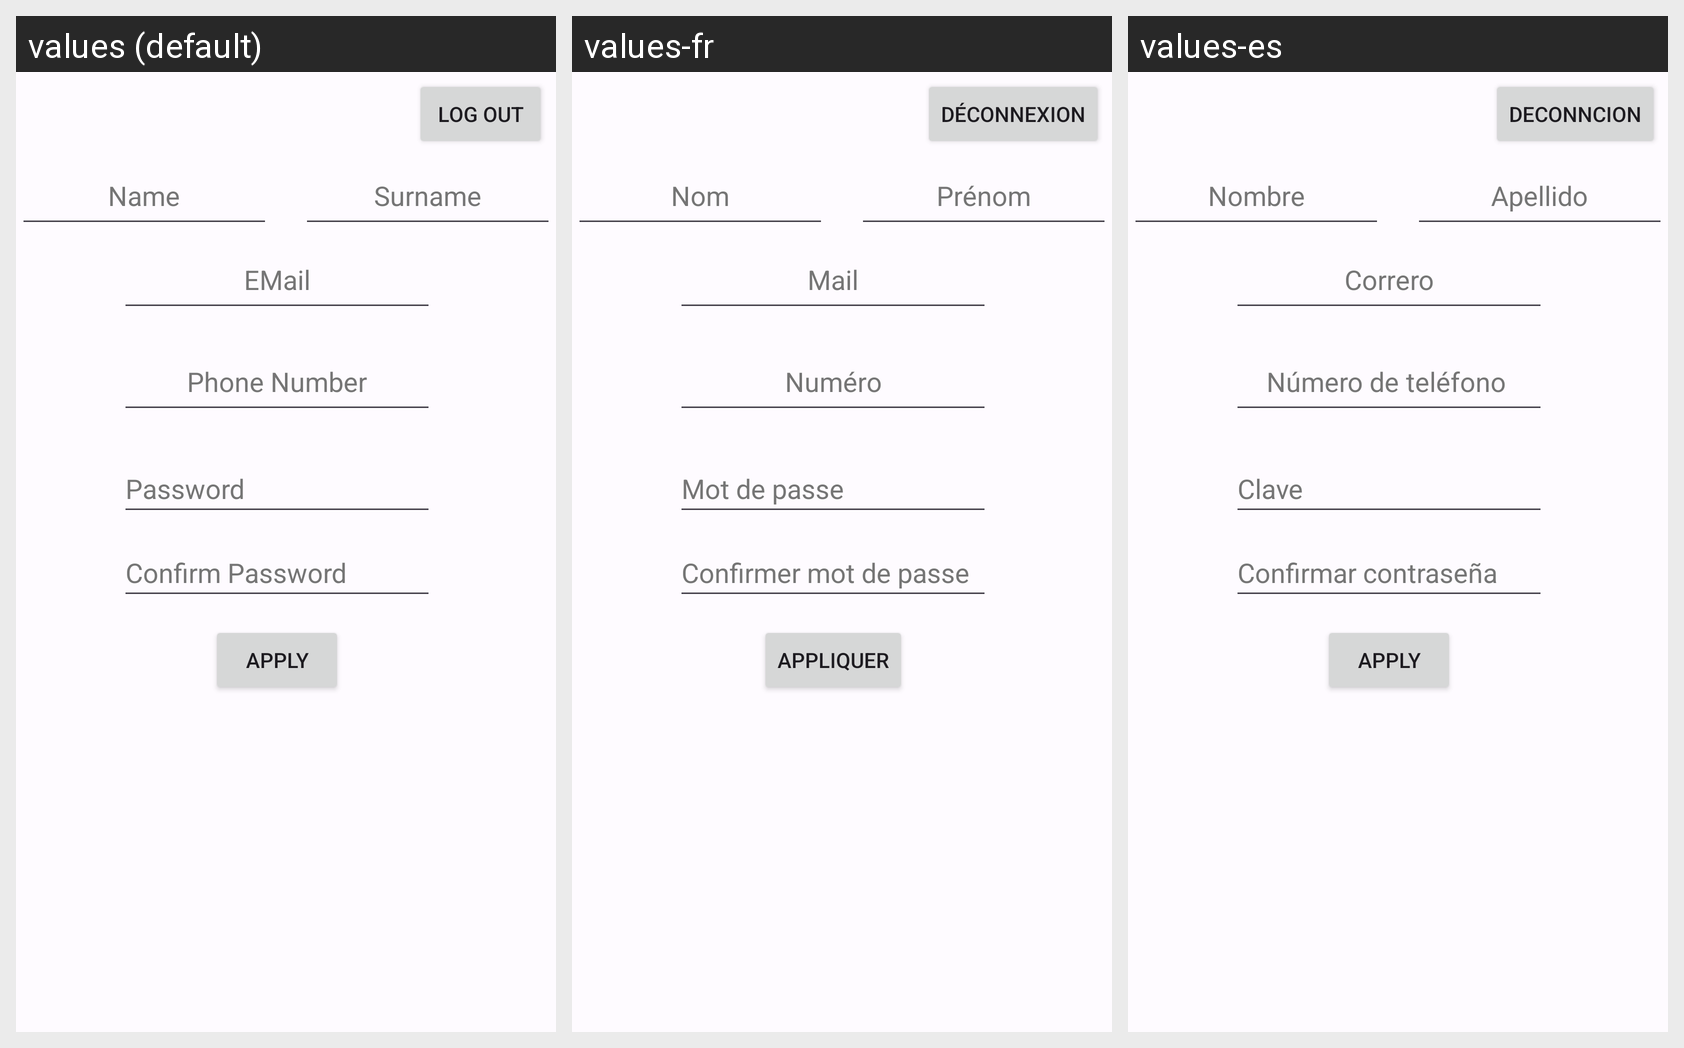

The Android screen above is rendered under several locales of the same app. Produce the string resources it draws, with the default and per-locale values.
Android screen res/layout/fragment_profile.xml rendered under 3 locales, left to right: values (default), values-fr, values-es. Device: Nexus 5 (rendered at 1080×1920; each locale shown at half size, 540×960, under a caption strip naming it); theme AppTheme.
Strings drawn on this screen, with the default value and each locale's value (text and hints the layout hard-codes, and strings that could not be matched under every locale, appear in the picture but are not listed):

button_deconnect_text
  values: Log Out
  values-fr: Déconnexion
  values-es: Deconncion

surnameField
  values: Surname
  values-fr: Prénom
  values-es: Apellido

nameField
  values: Name
  values-fr: Nom
  values-es: Nombre

buttonApply
  values: Apply
  values-fr: Appliquer
  values-es: Apply

password
  values: Password
  values-fr: Mot de passe
  values-es: Clave

phoneNumberField
  values: Phone Number
  values-fr: Numéro
  values-es: Número de teléfono 

email
  values: EMail
  values-fr: Mail
  values-es: Correro

confirmPasswordField
  values: Confirm Password
  values-fr: Confirmer mot de passe
  values-es: Confirmar contraseña
